Run: headless pygame with SDL's dummy video driver; simulated clock (each Clock.tick advances the game by its frame time, no real sleeping); random seed 0; keys injected as events and as key.get_pressed() state; no mouse input.
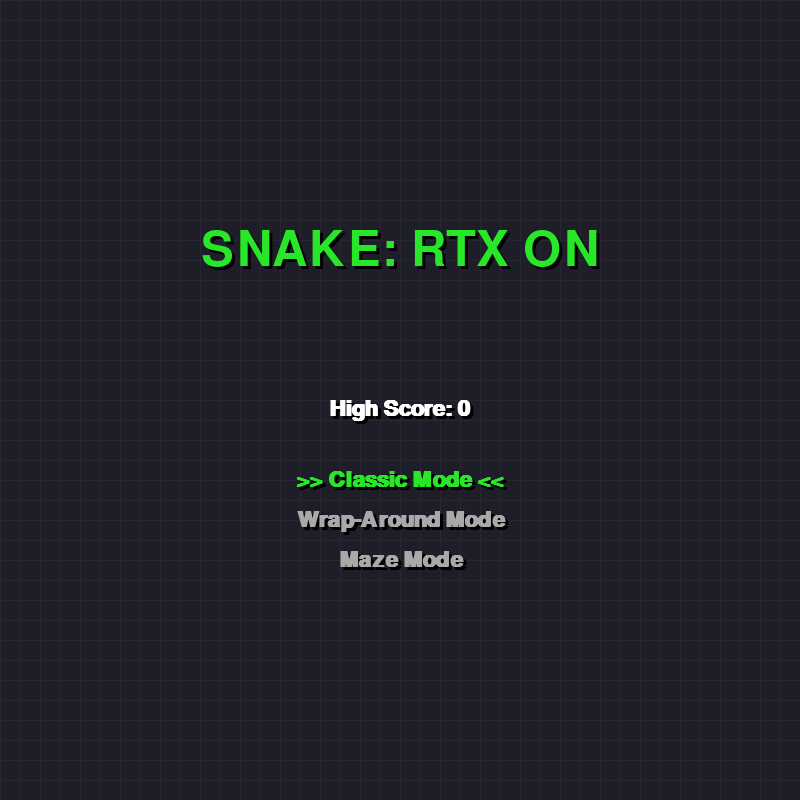
Frame 1 of 4 · flips 1–60 · no input
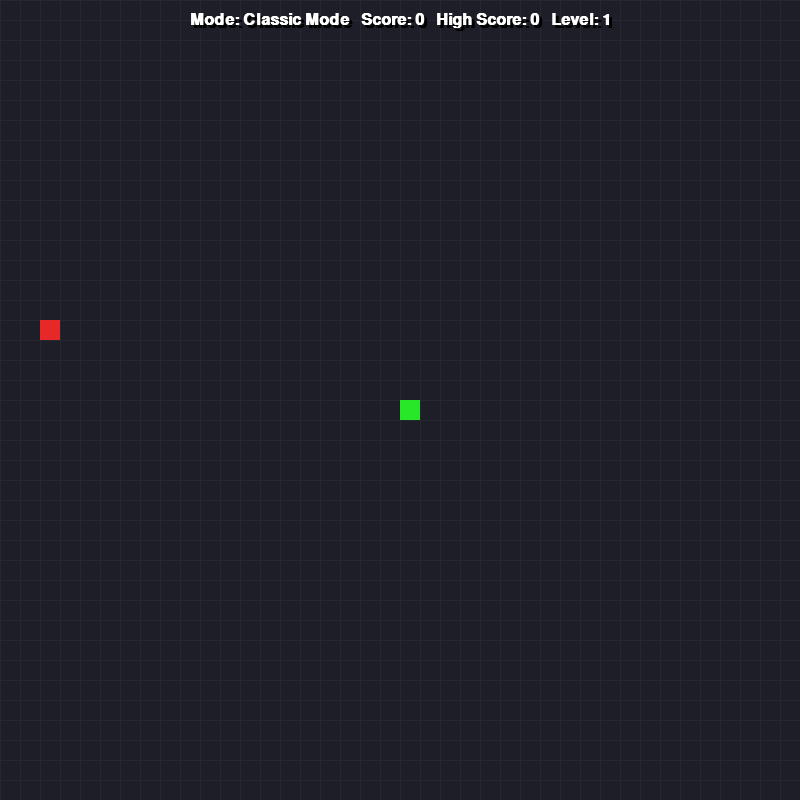
Frame 2 of 4 · flips 61–180 · tapped SPACE, RETURN · held RIGHT (→), D
Frame 3 of 4 · flips 181–300 · held DOWN (↓), S · screen same as frame 1, image omitted
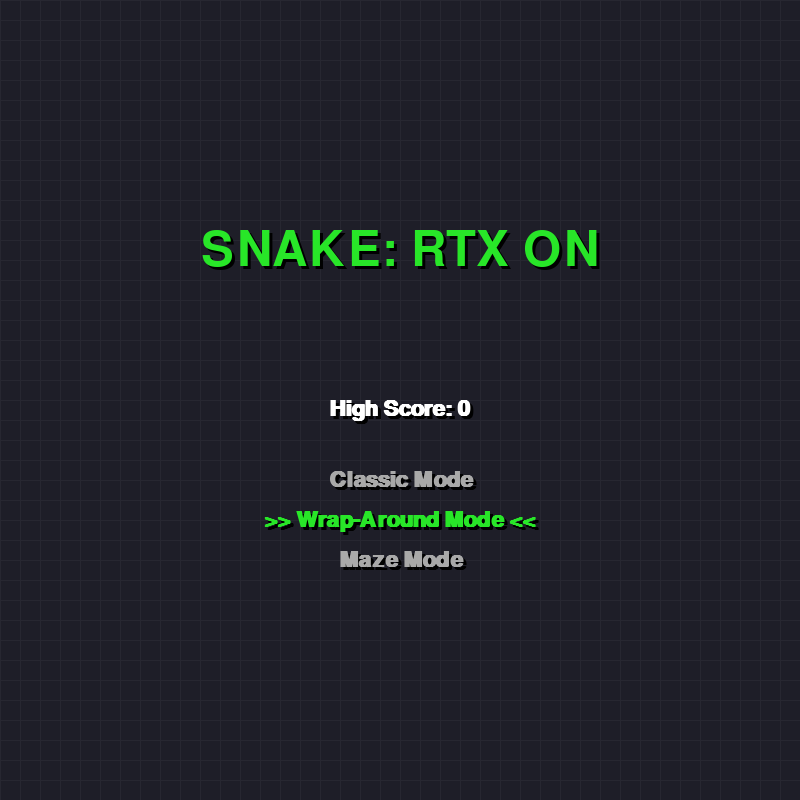
Frame 4 of 4 · flips 301–420 · held LEFT (←), A, UP (↑), W

The pygame program that drew these frames:

import pygame
import random
import sys
import math

# Initialize Pygame
pygame.init()

# Game Constants
WIDTH, HEIGHT = 800, 800
BLOCK_SIZE = 20
FPS_BASE = 12

# Colors
WHITE = (255, 255, 255)
BLACK = (0, 0, 0)
RED = (230, 40, 40)
GREEN = (40, 230, 40)
DARK_GREEN = (0, 160, 0)
GREY = (169, 169, 169)
DARK_GREY = (50, 50, 50)
WALL_COLOR = (120, 120, 130)

# Theme Backgrounds
BG_COLOR = (30, 30, 40) # Dark modern theme

# Set up the display
screen = pygame.display.set_mode((WIDTH, HEIGHT))
pygame.display.set_caption("Python Snake: RTX ON")
clock = pygame.time.Clock()

# Fonts
font_title = pygame.font.SysFont("impact", 72)
font_large = pygame.font.SysFont("impact", 48)
font_medium = pygame.font.SysFont("trebuchet ms", 32, bold=True)
font_small = pygame.font.SysFont("trebuchet ms", 24, bold=True)

# Game Variables
highscore = 0
score = 0
level = 1
game_state = "menu"

modes = ["Classic Mode", "Wrap-Around Mode", "Maze Mode"]
selected_mode_idx = 0
current_mode = "Classic Mode"

snake = [(WIDTH // 2, HEIGHT // 2)]
dx, dy = 0, 0
food = (0, 0)
obstacles = []

def spawn_food():
    while True:
        x = random.randint(0, (WIDTH - BLOCK_SIZE) // BLOCK_SIZE) * BLOCK_SIZE
        y = random.randint(0, (HEIGHT - BLOCK_SIZE) // BLOCK_SIZE) * BLOCK_SIZE
        if y < 40: # keep off score area
            continue
        if (x, y) not in snake and (x, y) not in obstacles:
            return (x, y)

def spawn_obstacle():
    while True:
        x = random.randint(0, (WIDTH - BLOCK_SIZE) // BLOCK_SIZE) * BLOCK_SIZE
        y = random.randint(0, (HEIGHT - BLOCK_SIZE) // BLOCK_SIZE) * BLOCK_SIZE
        if y < 40:
            continue
        # Don't spawn too close to head
        head_x, head_y = snake[0]
        if abs(x - head_x) < 100 and abs(y - head_y) < 100:
            continue
            
        if (x, y) not in snake and (x, y) != food and (x, y) not in obstacles:
            obstacles.append((x, y))
            break

def reset_game(mode):
    global snake, dx, dy, score, level, food, current_mode, obstacles
    current_mode = mode
    snake = [(WIDTH // 2, HEIGHT // 2)]
    dx, dy = 0, 0
    score = 0
    level = 1
    obstacles = []
    
    if current_mode == "Maze Mode":
        for _ in range(5):
            spawn_obstacle()
            
    food = spawn_food()

food = spawn_food()

def draw_text(text, font, color, x, y, shadow=True):
    if shadow:
        surf_shadow = font.render(text, True, BLACK)
        rect_shadow = surf_shadow.get_rect()
        rect_shadow.center = (x + 3, y + 3)
        screen.blit(surf_shadow, rect_shadow)
        
    surface = font.render(text, True, color)
    rect = surface.get_rect()
    rect.center = (x, y)
    screen.blit(surface, rect)

def draw_cube(screen, base_color, x, y, size, is_head=False):
    # Simple isometric cube rendering
    h = size // 2
    # Top face points
    top = [(x + h, y - h), (x + size + h, y - h), (x + size, y), (x, y)]
    # Left face points
    left = [(x, y), (x + h, y - h), (x + h, y + size - h), (x, y + size)]
    # Right face points
    right = [(x + size, y), (x + size + h, y - h), (x + size + h, y + size - h), (x + size, y + size)]
    # Shade colors
    shade = lambda c, f: tuple(min(255, int(v * f)) for v in c)
    top_color = shade(base_color, 1.2)
    left_color = shade(base_color, 0.8)
    right_color = shade(base_color, 1.0)
    # Draw faces
    pygame.draw.polygon(screen, top_color, top)
    pygame.draw.polygon(screen, left_color, left)
    pygame.draw.polygon(screen, right_color, right)
    # Outline
    pygame.draw.polygon(screen, BLACK, top, 1)
    pygame.draw.polygon(screen, BLACK, left, 1)
    pygame.draw.polygon(screen, BLACK, right, 1)
    # Head eyes (optional)
    if is_head:
        eye_offset = size // 5
        eye_radius = size // 8
        ex = x + size + h - eye_offset
        ey = y + size // 2 - eye_offset
        pygame.draw.circle(screen, WHITE, (ex, ey), eye_radius)
        pygame.draw.circle(screen, BLACK, (ex, ey), eye_radius // 2)

# Transparent Grid
grid_surface = pygame.Surface((WIDTH, HEIGHT), pygame.SRCALPHA)
for x in range(0, WIDTH, BLOCK_SIZE):
    pygame.draw.line(grid_surface, (255, 255, 255, 10), (x, 0), (x, HEIGHT))
for y in range(0, HEIGHT, BLOCK_SIZE):
    pygame.draw.line(grid_surface, (255, 255, 255, 10), (0, y), (WIDTH, y))

running = True
while running:
    moved_this_frame = False
    
    for event in pygame.event.get():
        if event.type == pygame.QUIT:
            running = False
            
        if event.type == pygame.KEYDOWN:
            if game_state == "menu":
                if event.key == pygame.K_UP or event.key == pygame.K_w:
                    selected_mode_idx = (selected_mode_idx - 1) % len(modes)
                elif event.key == pygame.K_DOWN or event.key == pygame.K_s:
                    selected_mode_idx = (selected_mode_idx + 1) % len(modes)
                elif event.key == pygame.K_RETURN or event.key == pygame.K_SPACE:
                    reset_game(modes[selected_mode_idx])
                    game_state = "playing"
            elif game_state == "playing" and not moved_this_frame:
                if (event.key == pygame.K_UP or event.key == pygame.K_w) and dy == 0:
                    dx, dy = 0, -BLOCK_SIZE
                    moved_this_frame = True
                elif (event.key == pygame.K_DOWN or event.key == pygame.K_s) and dy == 0:
                    dx, dy = 0, BLOCK_SIZE
                    moved_this_frame = True
                elif (event.key == pygame.K_LEFT or event.key == pygame.K_a) and dx == 0:
                    dx, dy = -BLOCK_SIZE, 0
                    moved_this_frame = True
                elif (event.key == pygame.K_RIGHT or event.key == pygame.K_d) and dx == 0:
                    dx, dy = BLOCK_SIZE, 0
                    moved_this_frame = True

    if game_state == "menu":
        screen.fill(BG_COLOR)
        screen.blit(grid_surface, (0,0))
        
        draw_text("SNAKE: RTX ON", font_title, GREEN, WIDTH // 2, HEIGHT // 2 - 150)
        
        if score == 0 and highscore > 0:
            draw_text("GAME OVER", font_large, RED, WIDTH // 2, HEIGHT // 2 - 60)
            
        draw_text(f"High Score: {highscore}", font_medium, WHITE, WIDTH // 2, HEIGHT // 2 + 10)
        
        for i, mode in enumerate(modes):
            color = GREEN if i == selected_mode_idx else GREY
            prefix = ">> " if i == selected_mode_idx else "   "
            suffix = " <<" if i == selected_mode_idx else "   "
            draw_text(prefix + mode + suffix, font_medium, color, WIDTH // 2, HEIGHT // 2 + 80 + i * 40)
            
        pygame.display.flip()
        clock.tick(15)
        continue

    # --- Game Logic ---
    if game_state == "playing":
        if dx != 0 or dy != 0:
            head_x, head_y = snake[0]
            new_head = (head_x + dx, head_y + dy)

            # Border collision
            if current_mode == "Wrap-Around Mode":
                if new_head[0] < 0:
                    new_head = (WIDTH - BLOCK_SIZE, new_head[1])
                elif new_head[0] >= WIDTH:
                    new_head = (0, new_head[1])
                elif new_head[1] < 0:
                    new_head = (new_head[0], HEIGHT - BLOCK_SIZE)
                elif new_head[1] >= HEIGHT:
                    new_head = (new_head[0], 0)
            else:
                if new_head[0] < 0 or new_head[0] >= WIDTH or new_head[1] < 0 or new_head[1] >= HEIGHT:
                    pygame.time.wait(1000)
                    game_state = "menu"
                    continue
                
            # Self Collision
            if new_head in snake:
                pygame.time.wait(1000)
                game_state = "menu"
                continue
                
            # Obstacle Collision
            if new_head in obstacles:
                pygame.time.wait(1000)
                game_state = "menu"
                continue
                
            snake.insert(0, new_head)

            # Food Collision
            if new_head == food:
                score += 10
                if score > highscore:
                    highscore = score
                    
                if score % 50 == 0 and score > 0:
                    level += 1
                    
                if current_mode == "Maze Mode" and score % 30 == 0:
                    spawn_obstacle()
                    spawn_obstacle()
                    
                food = spawn_food()
            else:
                snake.pop()

    # --- Rendering ---
    screen.fill(BG_COLOR)
    screen.blit(grid_surface, (0,0))
    
    # Build render queue (food, obstacles, snake)
    render_queue = []
    render_queue.append({'type': 'food', 'x': food[0], 'y': food[1], 'color': RED})
    for obs in obstacles:
        render_queue.append({'type': 'obstacle', 'x': obs[0], 'y': obs[1], 'color': WALL_COLOR})
    for i, segment in enumerate(snake):
        is_head = (i == 0)
        col = GREEN if is_head else DARK_GREEN
        render_queue.append({'type': 'snake', 'x': segment[0], 'y': segment[1], 'color': col})
    
    # Simple draw pass (2D blocks)
    for item in render_queue:
        pygame.draw.rect(screen, item['color'], (item['x'], item['y'], BLOCK_SIZE, BLOCK_SIZE))

    # Draw Score UI
    score_text = f"Mode: {current_mode}   Score: {score}   High Score: {highscore}   Level: {level}"
    draw_text(score_text, font_small, WHITE, WIDTH // 2, 20)

    pygame.display.flip()
    
    if current_mode == "Classic Mode":
        current_fps = FPS_BASE + (level - 1) * 2
    else:
        current_fps = FPS_BASE + (level - 1)
        
    clock.tick(current_fps)

pygame.quit()
sys.exit()
